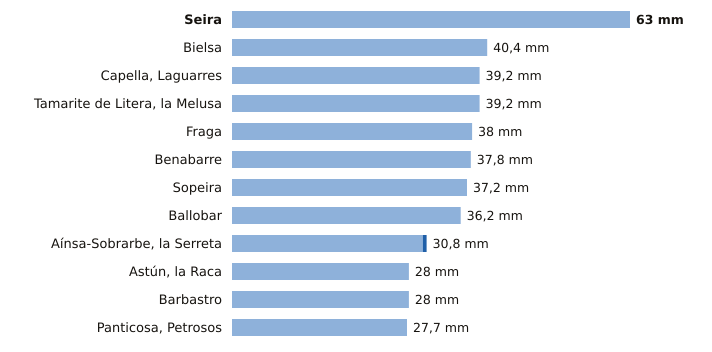

Source data for this figure (header and first rows):
estacion, provincia, indicativo, mm_6_dias_anteriores, mm_hoy, mm_7_dias, horas_de_hoy
Seira, Huesca, 9843A, 63.0, 0.0, 63.0, 10
Bielsa, Huesca, 9784P, 40.4, 0.0, 40.4, 10
Capella, Laguarres, Huesca, 9855E, 39.2, 0.0, 39.2, 10
Tamarite de Litera, la Melusa, Huesca, 9918Y, 39.2, 0.0, 39.2, 10
Fraga, Huesca, 9924X, 38.0, 0.0, 38.0, 10
Benabarre, Huesca, 9756X, 37.8, 0.0, 37.8, 10
Sopeira, Huesca, 9751, 37.2, 0.0, 37.2, 10
Ballobar, Huesca, 9911X, 36.2, 0.0, 36.2, 10
Aínsa-Sobrarbe, la Serreta, Huesca, 9808X, 30.2, 0.6, 30.8, 10
Astún, la Raca, Huesca, 9195C, 28.0, 0.0, 28.0, 10
Barbastro, Huesca, 9866C, 28.0, 0.0, 28.0, 10
Panticosa, Petrosos, Huesca, 9451F, 27.7, 0.0, 27.7, 10
